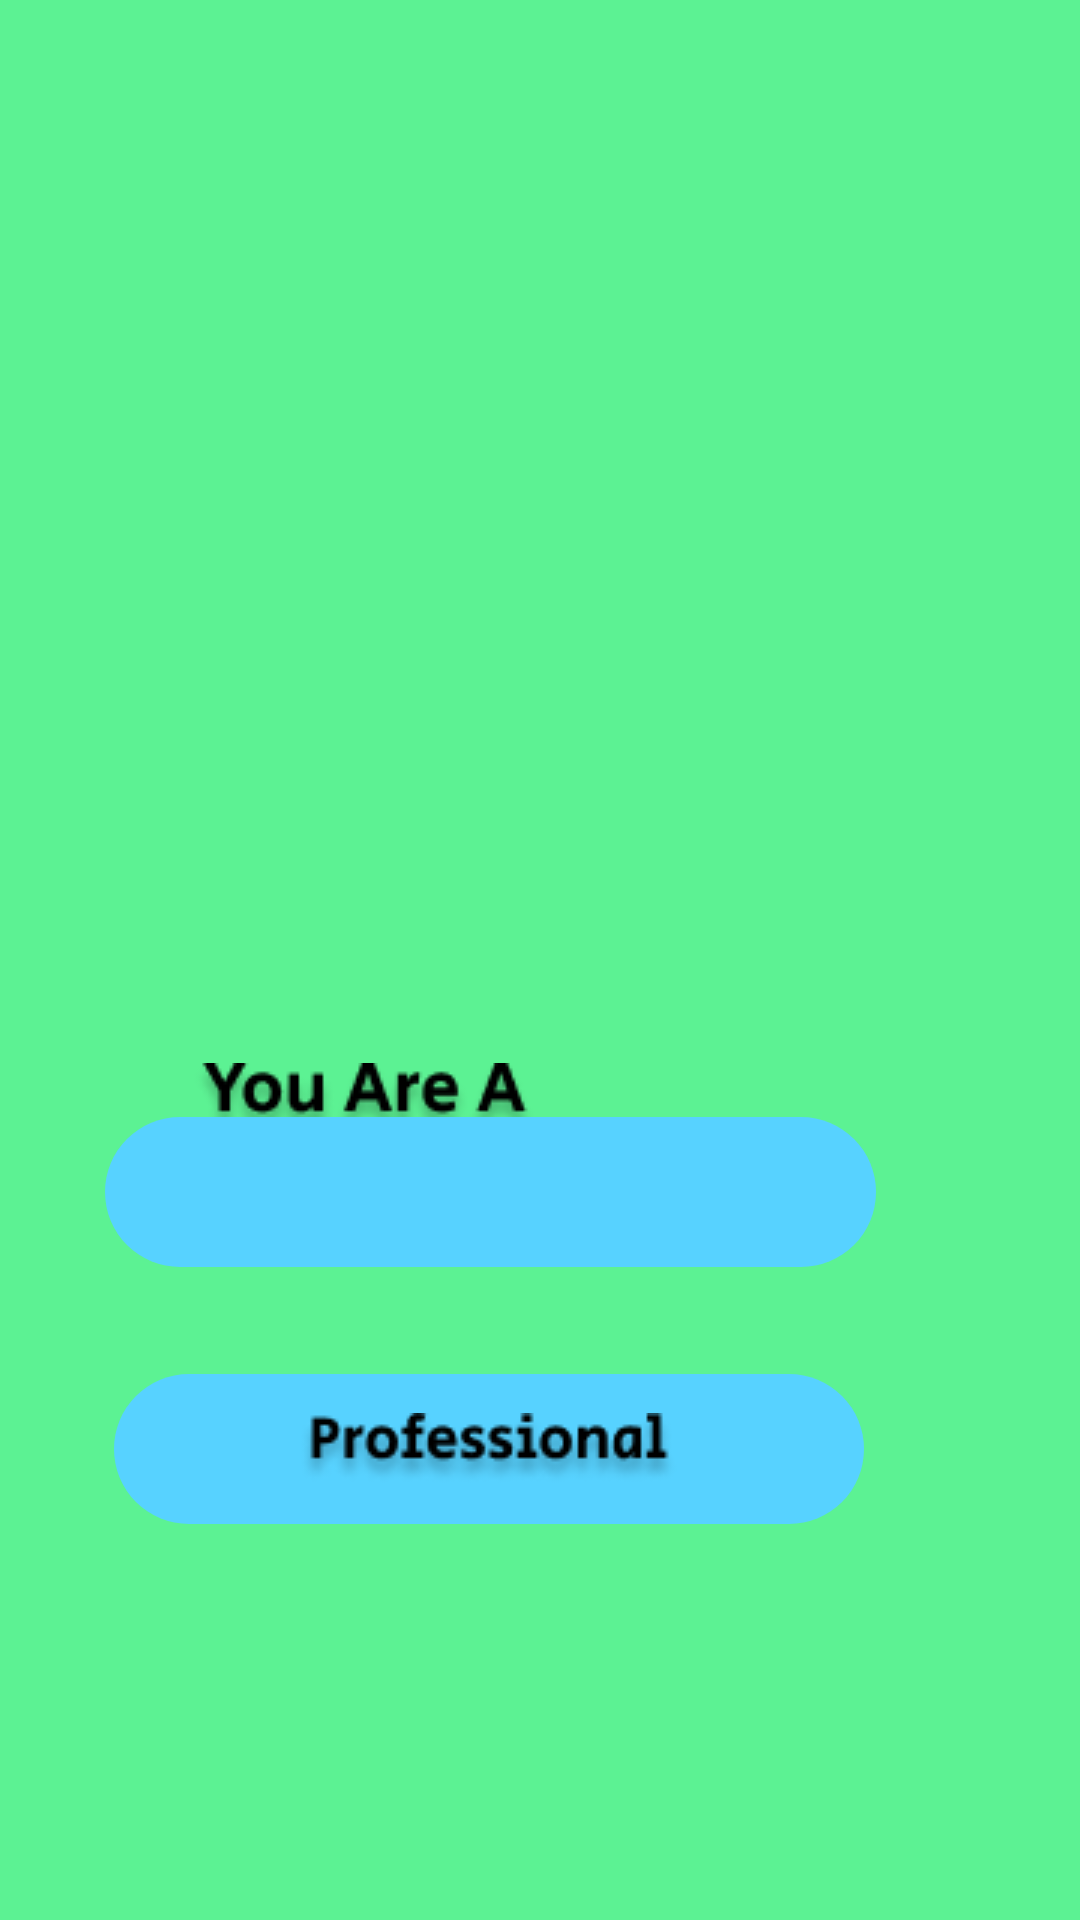

Layout XML and referenced resources for this Android screen:
<!-- AndroidManifest.xml: application theme Theme.EBabyProjectINCO -->
<!-- res/layout/activity_start02.xml -->
<?xml version="1.0" encoding="utf-8"?>
<androidx.constraintlayout.widget.ConstraintLayout xmlns:android="http://schemas.android.com/apk/res/android"
    xmlns:app="http://schemas.android.com/apk/res-auto"
    xmlns:tools="http://schemas.android.com/tools"
    android:layout_width="match_parent"
    android:layout_height="match_parent"
    android:background="#5CF293"
    tools:context=".start02Activity">

    <ImageView
        android:id="@+id/imageView"
        android:layout_width="732dp"
        android:layout_height="447dp"
        app:layout_constraintBottom_toBottomOf="parent"
        app:layout_constraintEnd_toEndOf="parent"
        app:layout_constraintHorizontal_bias="0.501"
        app:layout_constraintStart_toStartOf="parent"
        app:layout_constraintTop_toTopOf="parent"
        app:layout_constraintVertical_bias="0.0"
        app:srcCompat="@drawable/ebabylogo" />

    <ImageView
        android:id="@+id/imageView2"
        android:layout_width="wrap_content"
        android:layout_height="wrap_content"
        android:layout_marginTop="300dp"
        app:layout_constraintBottom_toBottomOf="parent"
        app:layout_constraintEnd_toEndOf="parent"
        app:layout_constraintHorizontal_bias="0.261"
        app:layout_constraintStart_toStartOf="parent"
        app:layout_constraintTop_toTopOf="@+id/imageView"
        app:layout_constraintVertical_bias="0.172"
        app:srcCompat="@drawable/youarea" />

    <ImageButton
        android:id="@+id/parentBtn"
        android:layout_width="257dp"
        android:layout_height="50dp"
        android:layout_marginEnd="68dp"
        android:background="@drawable/buttonview"
        app:layout_constraintBottom_toBottomOf="parent"
        app:layout_constraintEnd_toEndOf="parent"
        app:layout_constraintTop_toTopOf="parent"
        app:layout_constraintVertical_bias="0.631"
        app:srcCompat="@drawable/parent" />

    <ImageButton
        android:id="@+id/proBtn"
        android:layout_width="250dp"
        android:layout_height="50dp"
        android:layout_marginEnd="72dp"
        android:background="@drawable/buttonview"
        app:layout_constraintBottom_toBottomOf="parent"
        app:layout_constraintEnd_toEndOf="parent"
        app:layout_constraintTop_toTopOf="parent"
        app:layout_constraintVertical_bias="0.776"
        app:srcCompat="@drawable/professional" />

</androidx.constraintlayout.widget.ConstraintLayout>
<!-- resources referenced by this layout -->
<resources>
  <!-- drawable buttonview (drawable) -->
  <?xml version="1.0" encoding="utf-8"?>
  <shape xmlns:android="http://schemas.android.com/apk/res/android" android:shape="rectangle">
      <solid android:color="#57D2FF"/>
      <corners android:radius="40dp"/>
  
  
  </shape>
  <!-- drawable professional: png bitmap (drawable, 3758 bytes) -->
  <!-- drawable youarea: png bitmap (drawable, 3443 bytes) -->
  <style name="Theme.EBabyProjectINCO" parent="Theme.MaterialComponents.DayNight.DarkActionBar">
          
          <item name="colorPrimary">@color/purple_500</item>
          <item name="colorPrimaryVariant">@color/purple_700</item>
          <item name="colorOnPrimary">@color/white</item>
          
          <item name="colorSecondary">@color/teal_200</item>
          <item name="colorSecondaryVariant">@color/teal_700</item>
          <item name="colorOnSecondary">@color/black</item>
          
          <item name="android:statusBarColor" tools:targetApi="l">?attr/colorPrimaryVariant</item>
          
      </style>
  <!-- not gathered from this repository: default colours our renderer supplied (Android Studio template values) -->
  <color name="purple_500">#FF6200EE</color>
  <color name="purple_700">#FF3700B3</color>
  <color name="teal_200">#FF03DAC5</color>
  <color name="teal_700">#FF018786</color>
  <color name="black">#FF000000</color>
  <color name="white">#FFFFFFFF</color>
</resources>
